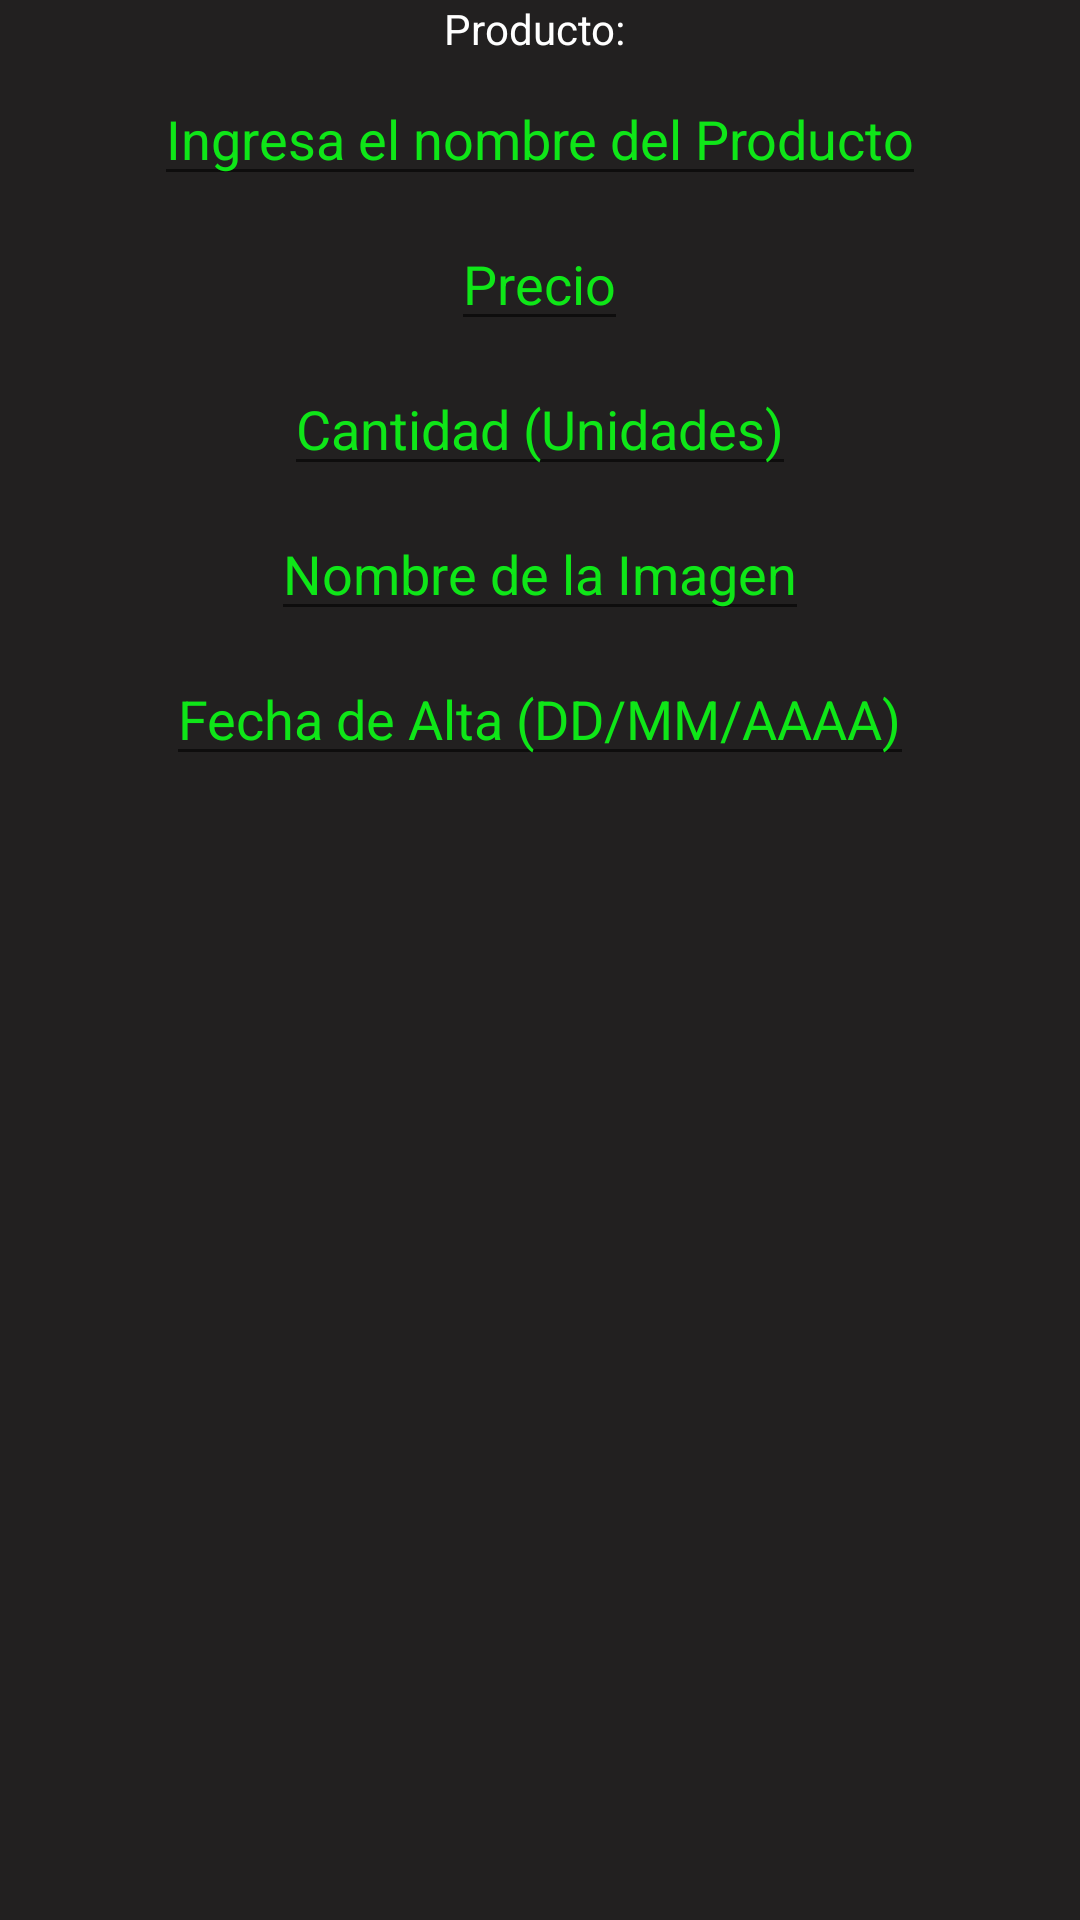

The Android layout XML behind this screen, and the referenced resources:
<!-- AndroidManifest.xml: application theme Theme.DAM2_Ordinario -->
<!-- res/layout/insertpdto.xml -->
<?xml version="1.0" encoding="utf-8"?>
<RelativeLayout xmlns:android="http://schemas.android.com/apk/res/android"
    android:layout_width="match_parent"
    android:layout_height="match_parent"
    android:background="#222020">

    <TextView
        android:id="@+id/nameP"
        android:layout_width="wrap_content"
        android:layout_height="wrap_content"
        android:layout_centerHorizontal="true"
        android:text="Producto: "
        android:textColor="#FFF"/>

    <EditText
        android:id="@+id/edtNom"
        android:layout_width="wrap_content"
        android:layout_height="wrap_content"
        android:layout_centerHorizontal="true"
        android:hint="Ingresa el nombre del Producto"
        android:inputType="text"
        android:layout_marginTop="5dp"
        android:layout_below="@id/nameP"
        android:textColor="#FFF"
        android:textColorHint="#0FE618"/>

    <EditText
        android:id="@+id/edtCost"
        android:layout_width="wrap_content"
        android:layout_height="wrap_content"
        android:layout_centerHorizontal="true"
        android:hint="Precio"
        android:layout_marginTop="7dp"
        android:layout_below="@id/edtNom"
        android:inputType="number"
        android:textColor="#FFF"
        android:textColorHint="#0FE618"
        />

    <EditText
        android:id="@+id/edtUnit"
        android:inputType="number"
        android:layout_width="wrap_content"
        android:layout_height="wrap_content"
        android:layout_centerHorizontal="true"
        android:layout_below="@id/edtCost"
        android:hint="Cantidad (Unidades)"
        android:layout_marginTop="7dp"
        android:textColor="#FFF"
        android:textColorHint="#0FE618"/>

    <EditText
        android:id="@+id/edtImg"
        android:layout_width="wrap_content"
        android:layout_height="wrap_content"
        android:layout_below="@id/edtUnit"
        android:inputType="text"
        android:hint="Nombre de la Imagen"
        android:layout_centerHorizontal="true"
        android:layout_marginTop="7dp"
        android:textColor="#FFF"
        android:textColorHint="#0FE618"/>

    <EditText
        android:id="@+id/edtDate"
        android:inputType="datetime"
        android:layout_width="wrap_content"
        android:layout_height="wrap_content"
        android:hint="Fecha de Alta (DD/MM/AAAA)"
        android:layout_centerHorizontal="true"
        android:layout_below="@id/edtImg"
        android:layout_marginTop="7dp"
        android:textColor="#FFF"
        android:textColorHint="#0FE618"/>

</RelativeLayout>
<!-- resources referenced by this layout -->
<resources>
  <style name="Theme.DAM2_Ordinario" parent="Theme.MaterialComponents.DayNight.NoActionBar">
          
          <item name="colorPrimary">@color/purple_500</item>
          <item name="colorPrimaryVariant">@color/purple_700</item>
          <item name="colorOnPrimary">@color/white</item>
          
          <item name="colorSecondary">@color/teal_200</item>
          <item name="colorSecondaryVariant">@color/teal_700</item>
          <item name="colorOnSecondary">@color/black</item>
          
          <item name="android:statusBarColor" tools:targetApi="l">?attr/colorPrimaryVariant</item>
          
      </style>
  <!-- not gathered from this repository: default colours our renderer supplied (Android Studio template values) -->
  <color name="purple_500">#FF6200EE</color>
  <color name="purple_700">#FF3700B3</color>
  <color name="teal_200">#FF03DAC5</color>
  <color name="teal_700">#FF018786</color>
  <color name="black">#FF000000</color>
  <color name="white">#FFFFFFFF</color>
</resources>
